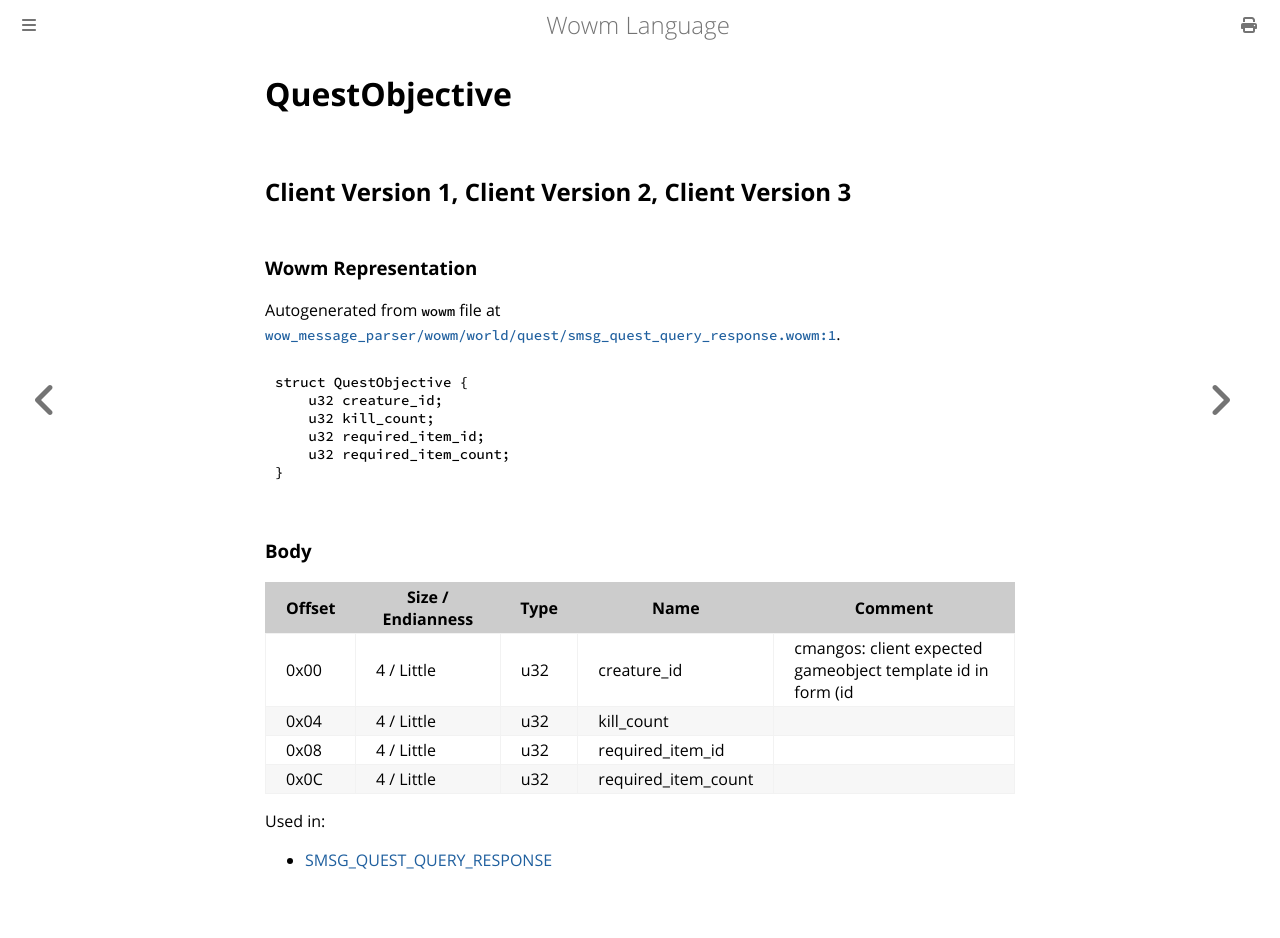

repository: gtker/wow_messages · page: docs/questobjective.html · generator: mdbook

# QuestObjective

## Client Version 1, Client Version 2, Client Version 3

### Wowm Representation

Autogenerated from `wowm` file at [`wow_message_parser/wowm/world/quest/smsg_quest_query_response.wowm:1`](https://github.com/gtker/wow_messages/tree/main/wow_message_parser/wowm/world/quest/smsg_quest_query_response.wowm#L1).
```rust,ignore
struct QuestObjective {
    u32 creature_id;
    u32 kill_count;
    u32 required_item_id;
    u32 required_item_count;
}
```
### Body

| Offset | Size / Endianness | Type | Name | Comment |
| ------ | ----------------- | ---- | ---- | ------- |
| 0x00 | 4 / Little | u32 | creature_id | cmangos: client expected gameobject template id in form (id|0x80000000) |
| 0x04 | 4 / Little | u32 | kill_count |  |
| 0x08 | 4 / Little | u32 | required_item_id |  |
| 0x0C | 4 / Little | u32 | required_item_count |  |


Used in:
* [SMSG_QUEST_QUERY_RESPONSE](smsg_quest_query_response.md)
